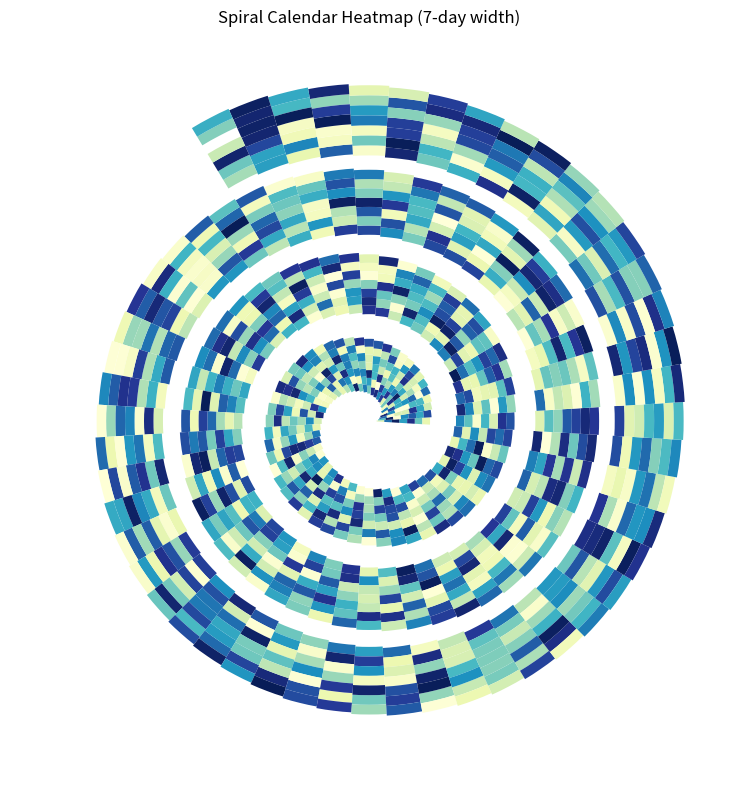

Write the Python code that produced this figure.
import numpy as np
import pandas as pd
import matplotlib.pyplot as plt
import matplotlib.cm as cm
from datetime import datetime, timedelta

# Generate daily data from Jan 2022 to May 2025
start_date = datetime(2022, 1, 1)
end_date = datetime(2025, 5, 1)
dates = pd.date_range(start=start_date, end=end_date)
n_days = len(dates)

# Create dummy values (replace with actual data)
values = np.random.rand(n_days)
data = pd.DataFrame({'date': dates, 'value': values})
data['weekday'] = data['date'].dt.weekday  # Monday=0
data['week'] = data['date'].dt.isocalendar().week
data['year'] = data['date'].dt.year

# Normalize values for color mapping
data['norm'] = (data['value'] - data['value'].min()) / (data['value'].max() - data['value'].min())

# Spiral parameters
n_weeks = int(n_days / 7)
theta = np.linspace(0, 2 * np.pi * (n_weeks), n_days)  # One loop per 52 weeks
radius_start = 1
r = radius_start + (data['date'] - start_date).dt.days / 365.0  # grow slowly
spiral_thickness = 1

# Set up polar plot
fig, ax = plt.subplots(figsize=(8, 8), subplot_kw={'projection': 'polar'})
ax.set_axis_off()

# Color mapping
colors = cm.YlGnBu(data['norm'])

# Plot each rectangle
for i in range(n_days):
    day_of_week = data['weekday'].iloc[i]
    week_number = int((data['date'].iloc[i] - start_date).days // 7)
    
    theta_val = 2 * np.pi * (week_number / 52)  # One loop = one year
    bar_width = 2 * np.pi / 52  # 52 weeks in circle
    dr = spiral_thickness / 7   # width per day in radius

    # Bar radius: based on spiral + offset for weekday
    r_base = radius_start + 0.2 * (week_number)
    dr = spiral_thickness + 0.013 * (week_number) / 7   # width per day in radius
    bar_bottom = r_base + dr * day_of_week

    ax.bar(theta_val, dr, width=bar_width, bottom=bar_bottom, color=colors[i], edgecolor='none')

plt.title("Spiral Calendar Heatmap (7-day width)", va='bottom')
plt.tight_layout()
plt.show()
